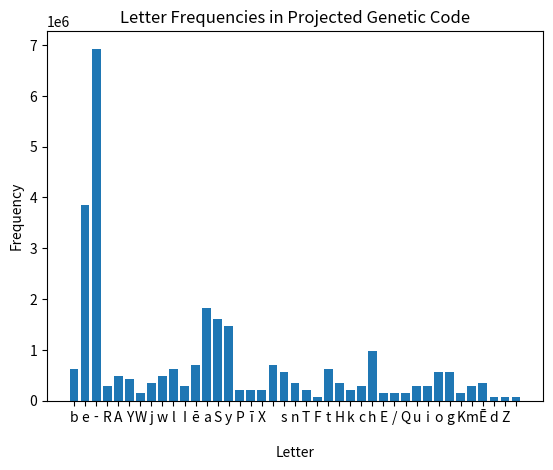
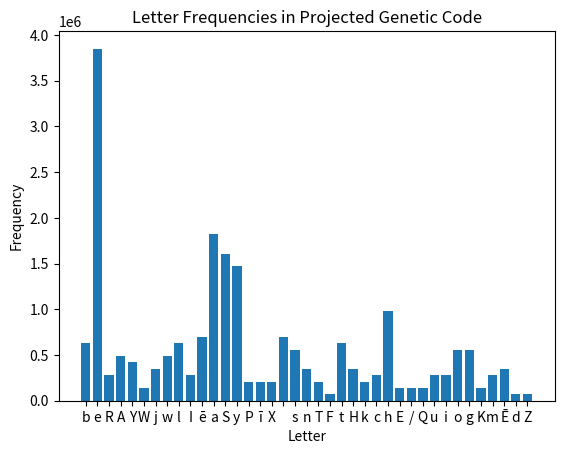

Generate these figures, in order, with matplotlib:
import random

# Define the Elveirdor letters
elveirdor_letters = {
    'A': 'ahh',
    'B': 'bēa',
    'C': 'SSS',
    'D': 'day',
    'E': 'Eh/ah',
    'EE': 'Ē',
    'F': 'Fēa',
    'G': 'g',
    'H': 'Hē',
    'I': 'I',
    'J': 'jewel',
    'K': 'Kill',
    'L': 'Lŭ',
    'M': 'mY mae',
    'N': 'nee',
    'O': 'A oo',
    'P': 'Pī',
    'Q': 'Qui',
    'R': 'RAY',
    'S': 'Say',
    'T': 'Tay',
    'Th': 'th they',
    'U': 'oo',
    'V': 'bee',
    'W': 'W',
    'X': 'X ese',
    'Y': 'Yay',
    'Z': 'Z',
    'CH': 'chee',
    'ST': 'estay',
    'Ck': 'kay',
    'LL': 'yuh',
    'ph': 'fuh',
    'wh': 'we'
}

# Define the Ship class
class Ship:
    def __init__(self, name, ship_id, online_id, material_id, specifications):
        self.name = name
        self.ship_id = ship_id
        self.online_id = online_id
        self.material_id = material_id
        self.specifications = specifications

# Define the Fleet class
class Fleet:
    def __init__(self, name):
        self.name = name
        self.ships = []

    def add_ship(self, ship):
        self.ships.append(ship)

    def teleport(self, destination):
        print(f"Teleporting {self.name} fleet to {destination}...")

# Define the ElveirdorFleet class
class ElveirdorFleet(Fleet):
    def __init__(self):
        super().__init__("Elveirdor")

    def regime(self):
        print("Elveirdor Fleet Regime:")
        print("Explore galaxy, defend against threats, engage in trade.")

# Generate a random genetic code
def generate_genetic_code(length):
    genetic_code = ''
    for _ in range(length):
        letter = random.choice(list(elveirdor_letters.keys()))
        genetic_code += elveirdor_letters[letter] + '-'
    return genetic_code[:-1]

# Project the genetic code 70,000 years past 2025
def project_genetic_code(genetic_code, years):
    projected_genetic_code = ''
    for _ in range(years):
        projected_genetic_code += genetic_code + '\n'
    return projected_genetic_code

# Create ships
elveirdor = Ship("Elveirdor", "75298484751231232975", "2975848475@123123@2975", "29758484751231232975", {
    "shape": "Flat on top and bottom",
    "glass_squares": "Slightly stretched out glass squares"
})
comb = Ship("Comb", "75298484751231232975", "2975848475@123123@2975", "29758484751231232975", {
    "shape": "Flat on top and bottom",
    "captains_window": "Facing the sun with thick glass"
})
juan_60s = Ship("Juan 60's", "75298484751231232975", "2975848475@123123@2975", "29758484751231232975", {
    "shape": "Similar to Comb ship",
    "cuts": "Cuts from outside to inside"
})
sonic = Ship("Sonic", "75298484751231232975", "2975848475@123123@2975", "29758484751231232975", {
    "shape": "Similar to Speedway big gulp cup",
    "rotating_floorboards": "Inside that align with doorways"
})

# Create fleet
elveirdor_fleet = ElveirdorFleet()
elveirdor_fleet.add_ship(comb)
elveirdor_fleet.add_ship(elveirdor)
elveirdor_fleet.add_ship(juan_60s)
elveirdor_fleet.add_ship(sonic)

# Create fleet
elveirdor_fleet = ElveirdorFleet()

# Add ships to the fleet
ships = [elveirdor, comb, juan_60s, sonic]
for ship in ships:
    elveirdor_fleet.add_ship(ship)
print("Elveirdor Fleet:")
for ship in elveirdor_fleet.ships:
    print(f"Ship: {ship.name}")
    print(f"Ship ID: {ship.ship_id}")
    print(f"Specifications: {ship.specifications}")

print("\nProjected Genetic Code:")
genetic_code = generate_genetic_code(100)
projected_genetic_code = project_genetic_code(genetic_code, 70000)
print(projected_genetic_code)

# Save the projected genetic code to a file
with open("projected_genetic_code.txt", "w") as f:
    f.write(projected_genetic_code)

# Visualize the results
import matplotlib.pyplot as plt

# Count the frequency of each letter in the projected genetic code
letter_frequencies = {}
for letter in projected_genetic_code:
    if letter in letter_frequencies:
        letter_frequencies[letter] += 1
    else:
        letter_frequencies[letter] = 1

# Plot a bar chart of the letter frequencies
plt.bar(letter_frequencies.keys(), letter_frequencies.values())
plt.xlabel("Letter")
plt.ylabel("Frequency")
plt.title("Letter Frequencies in Projected Genetic Code")
plt.show()

# ... (rest of your script remains the same)

# Save the projected genetic code to a file
with open("projected_genetic_code.txt", "w") as f:
    f.write(projected_genetic_code)

# Visualize the results
import matplotlib.pyplot as plt

# Count the frequency of each letter in the projected genetic code
letter_frequencies = {}
for letter in projected_genetic_code.replace("-", "").replace("\n", ""):
    if letter in letter_frequencies:
        letter_frequencies[letter] += 1
    else:
        letter_frequencies[letter] = 1

# Plot a bar chart of the letter frequencies
plt.bar(letter_frequencies.keys(), letter_frequencies.values())
plt.xlabel("Letter")
plt.ylabel("Frequency")
plt.title("Letter Frequencies in Projected Genetic Code")
plt.show()
